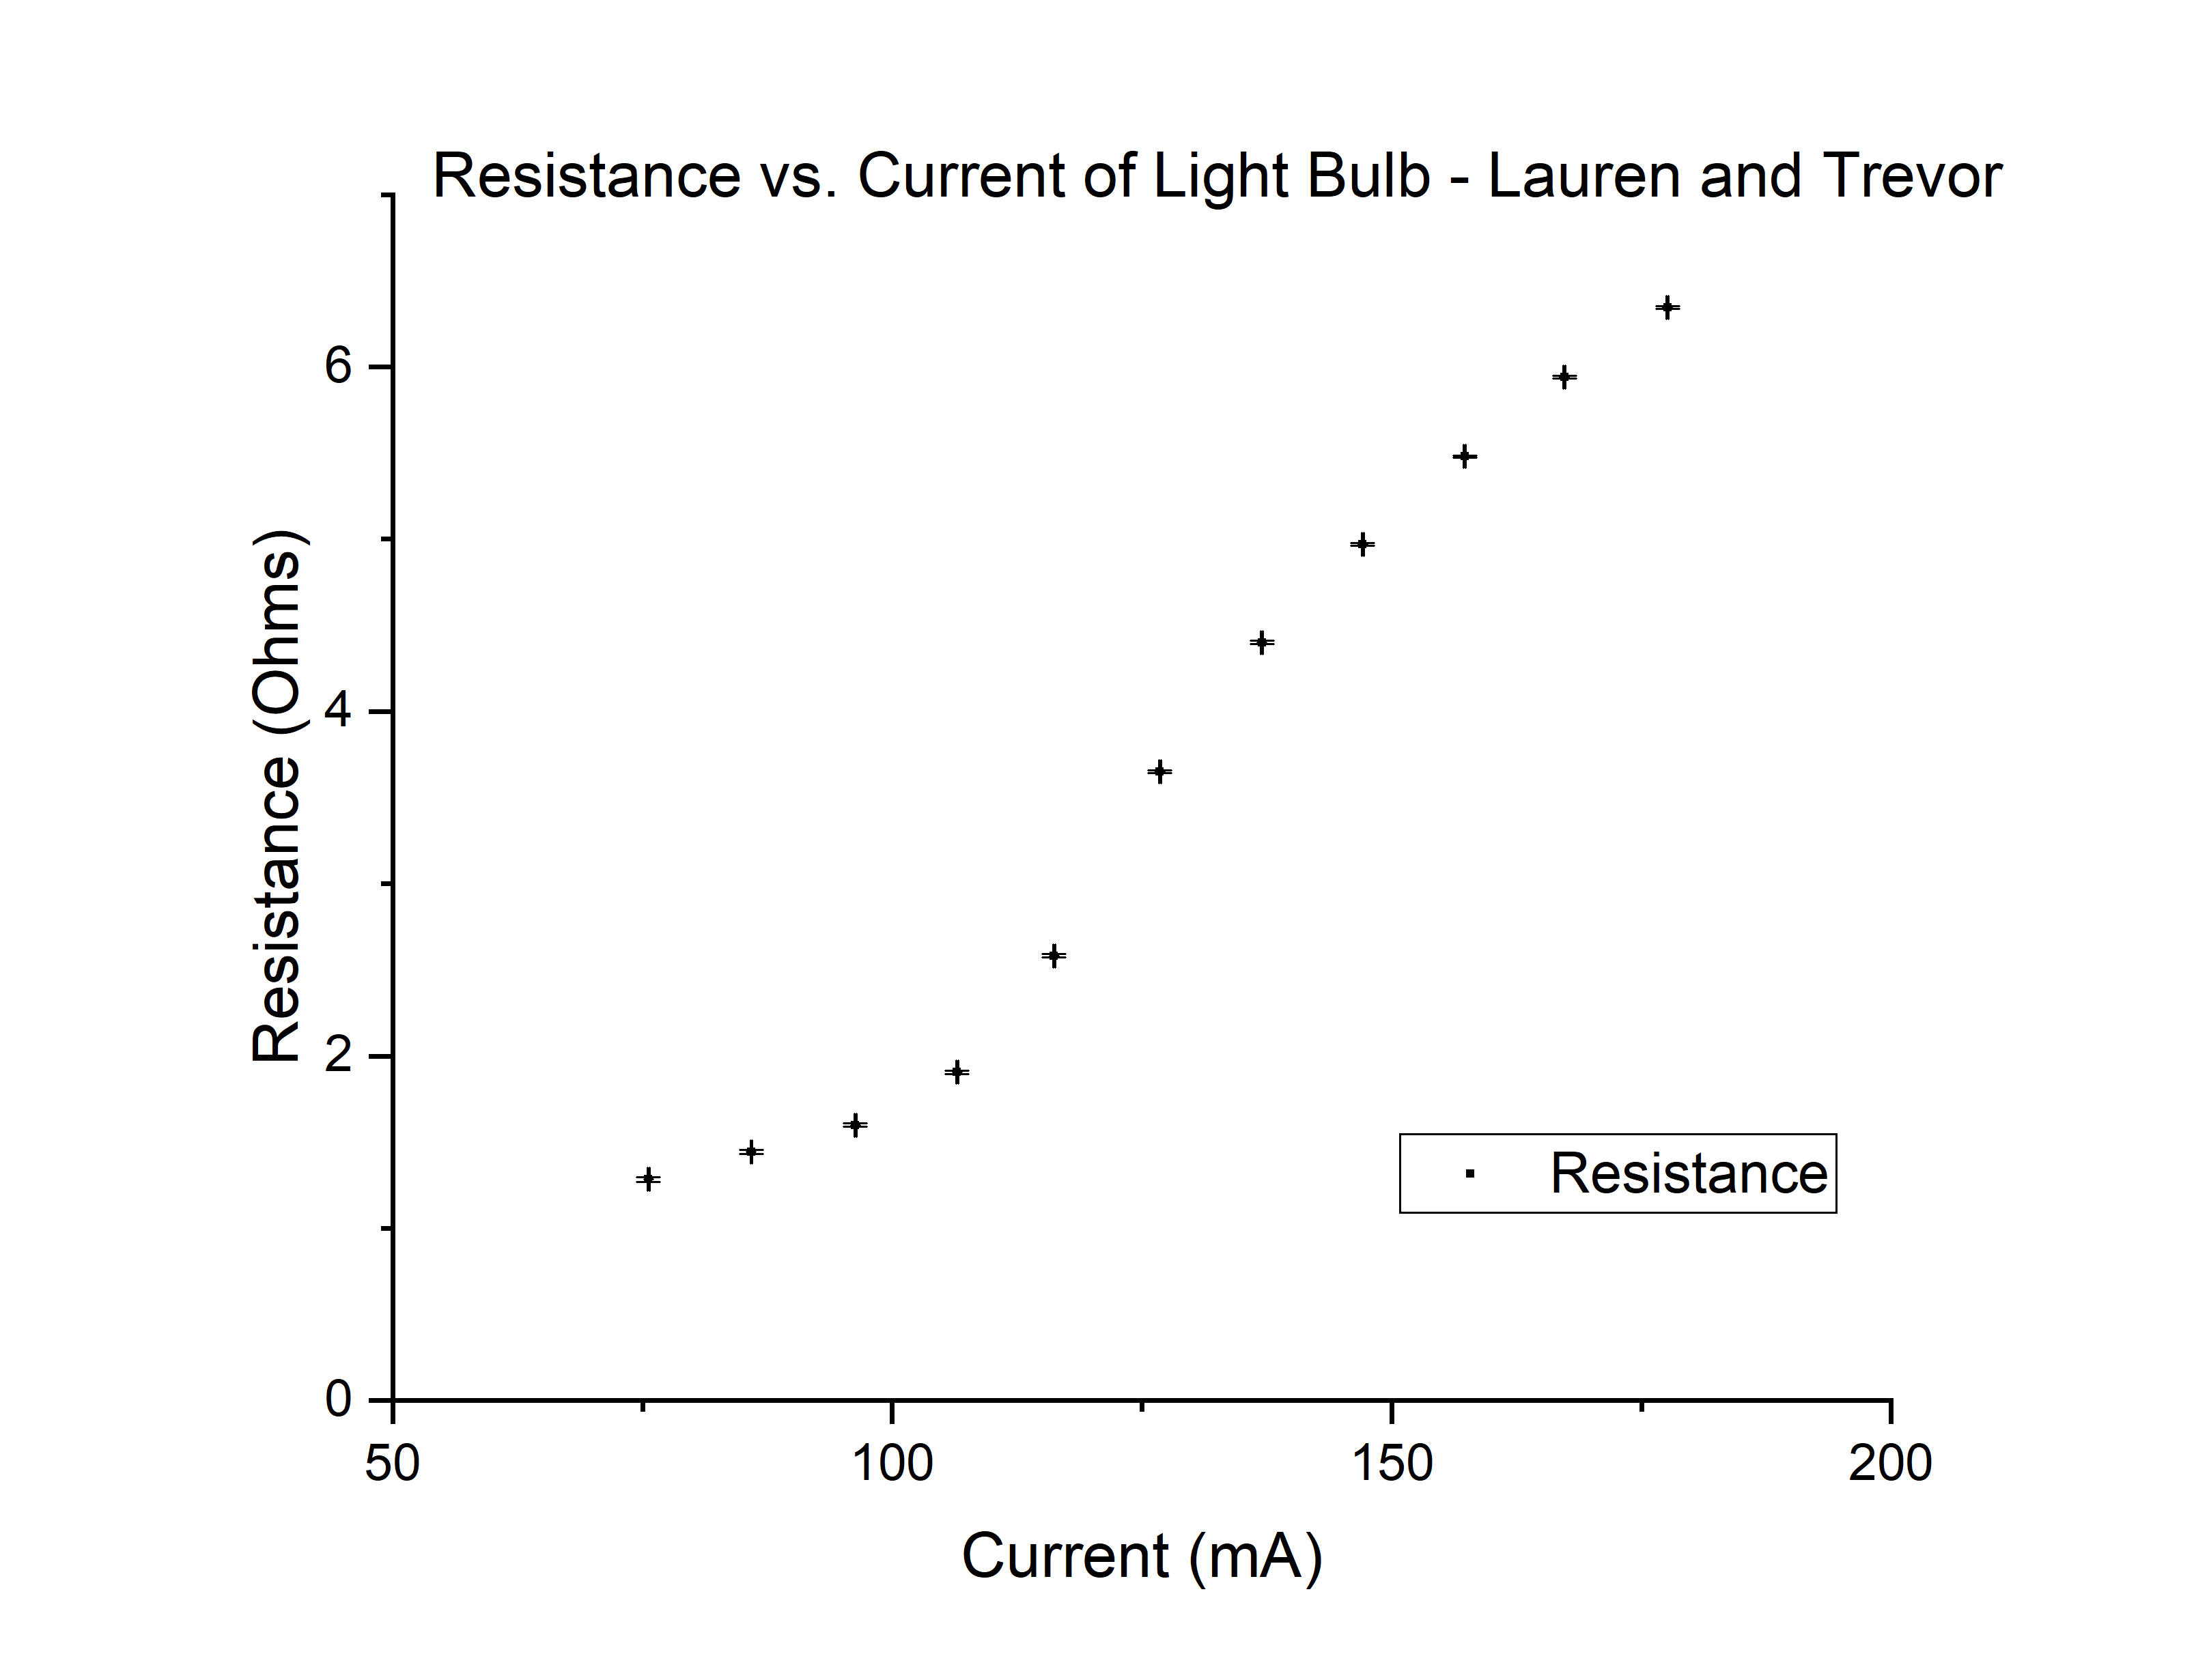

The table this chart was drawn from, first rows:
Current, Voltage, dCurrent, dVoltage, Resistance, dResistance
mA, V, mA, V, Ohms, Ohms
75.6, 0.097, 0.1, 0.001, 1.283, 0.01334
85.9, 0.124, 0.1, 0.001, 1.444, 0.01176
96.3, 0.154, 0.1, 0.001, 1.599, 0.01052
106.5, 0.203, 0.1, 0.001, 1.906, 0.009559
116.2, 0.3, 0.1, 0.001, 2.582, 0.008888
126.8, 0.463, 0.1, 0.001, 3.651, 0.008396
137, 0.603, 0.1, 0.001, 4.401, 0.007975
147.1, 0.731, 0.1, 0.001, 4.969, 0.007591
157.3, 0.862, 0.1, 0.001, 5.48, 0.007249
167.3, 0.994, 0.1, 0.001, 5.941, 0.006953
177.6, 1.127, 0.1, 0.001, 6.346, 0.006669
